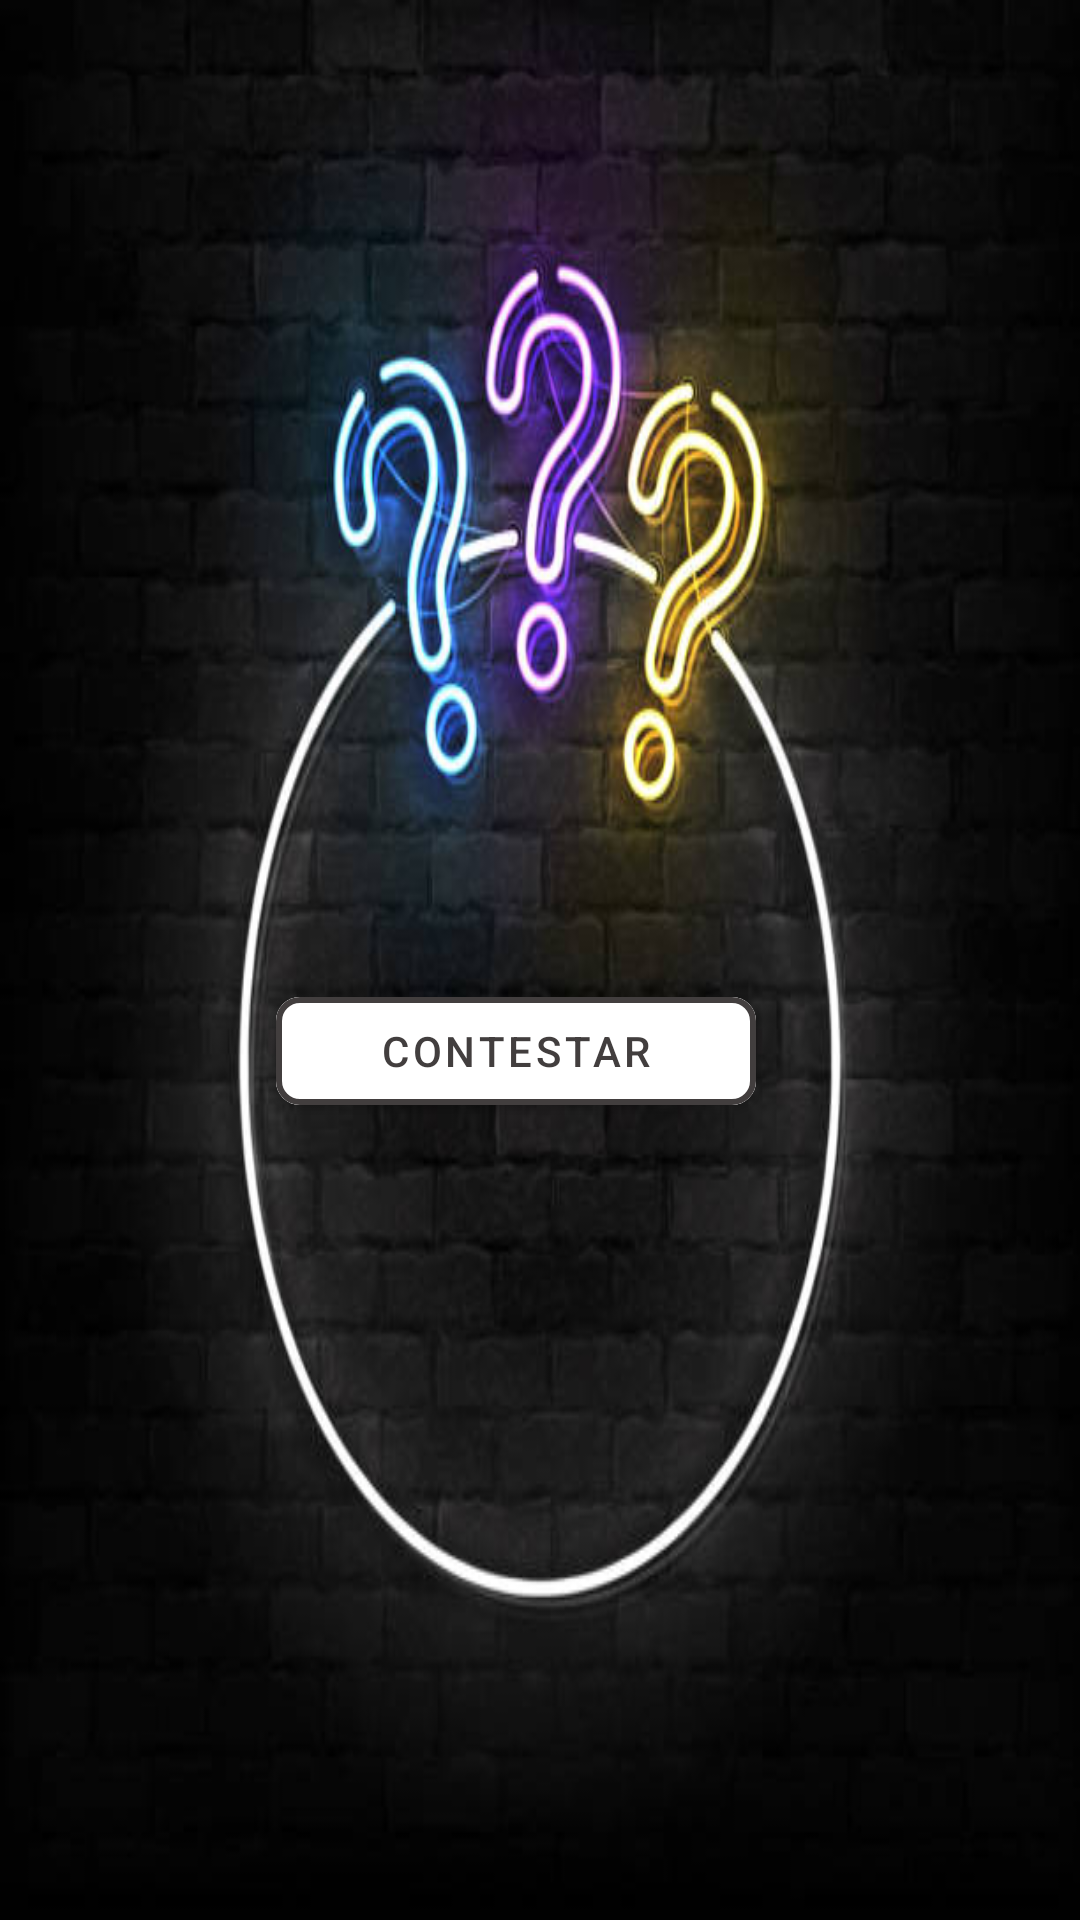

This screen was rendered from an Android layout file. Write that file and the resources it references.
<!-- AndroidManifest.xml: application theme Theme.Trivialist -->
<!-- res/layout/activity_question.xml -->
<?xml version="1.0" encoding="utf-8"?>
<layout xmlns:android="http://schemas.android.com/apk/res/android"
    xmlns:app="http://schemas.android.com/apk/res-auto"
    xmlns:tools="http://schemas.android.com/tools">
    <LinearLayout
        android:layout_width="match_parent"
        android:layout_height="match_parent"
        android:id="@+id/main"
        tools:context=".QuestionActivity"
        android:gravity="center"
        android:orientation="vertical"
        android:background="@drawable/background2">
        <TextView
            android:layout_marginTop="20dp"
            android:id="@+id/Tittlequestion"
            android:layout_width="wrap_content"
            android:layout_height="wrap_content"
            style="@style/title"/>
        <TextView
            android:id="@+id/questiondescript"
            android:layout_width="wrap_content"
            android:layout_height="wrap_content"
            style="@style/title"/>
        <RadioGroup
            android:id="@+id/radioGroupQuestions"
            android:layout_width="wrap_content"
            android:layout_height="wrap_content">
        </RadioGroup>
        <com.google.android.material.button.MaterialButton
            android:id="@+id/enterQuestion"
            style="@style/buttonConfirm"
            android:layout_width="160dp"
            android:layout_height="wrap_content"
            android:text="@string/contest"/>

    </LinearLayout>

</layout>
<!-- resources referenced by this layout -->
<resources>
  <!-- drawable background2: jpg bitmap (drawable, 36292 bytes) -->
  <string name="contest">Contestar</string>
  <style name="buttonConfirm" parent="Button_Standard">
          <item name="android:backgroundTint">@color/white</item>
          <item name="android:textColor">@color/black</item> 
          <item name="android:layout_marginEnd">8dp</item>
      </style>
  <style name="title">
          <item name="android:textStyle">bold</item>
          <item name="android:textSize">15sp</item>
          <item name="android:textAlignment">center</item>
          <item name="android:textColor">@color/white</item> 
      </style>
  <style name="Theme.Trivialist" parent="Base.Theme.Trivialist" />
  <style name="Button_Standard" parent="Widget.MaterialComponents.Button">
          <item name="android:backgroundTint">@color/white</item>
          <item name="cornerRadius">8dp</item> 
          <item name="strokeColor">@color/black</item> 
          <item name="strokeWidth">2dp</item> 
          <item name="android:textColor">@color/black</item> 
          <item name="android:layout_marginEnd">8dp</item>
      </style>
  <color name="white">#FFFFFFFF</color>
  <color name="black">#423E3E</color>
  <style name="Base.Theme.Trivialist" parent="Theme.Material3.DayNight.NoActionBar">
          
          
      </style>
</resources>
